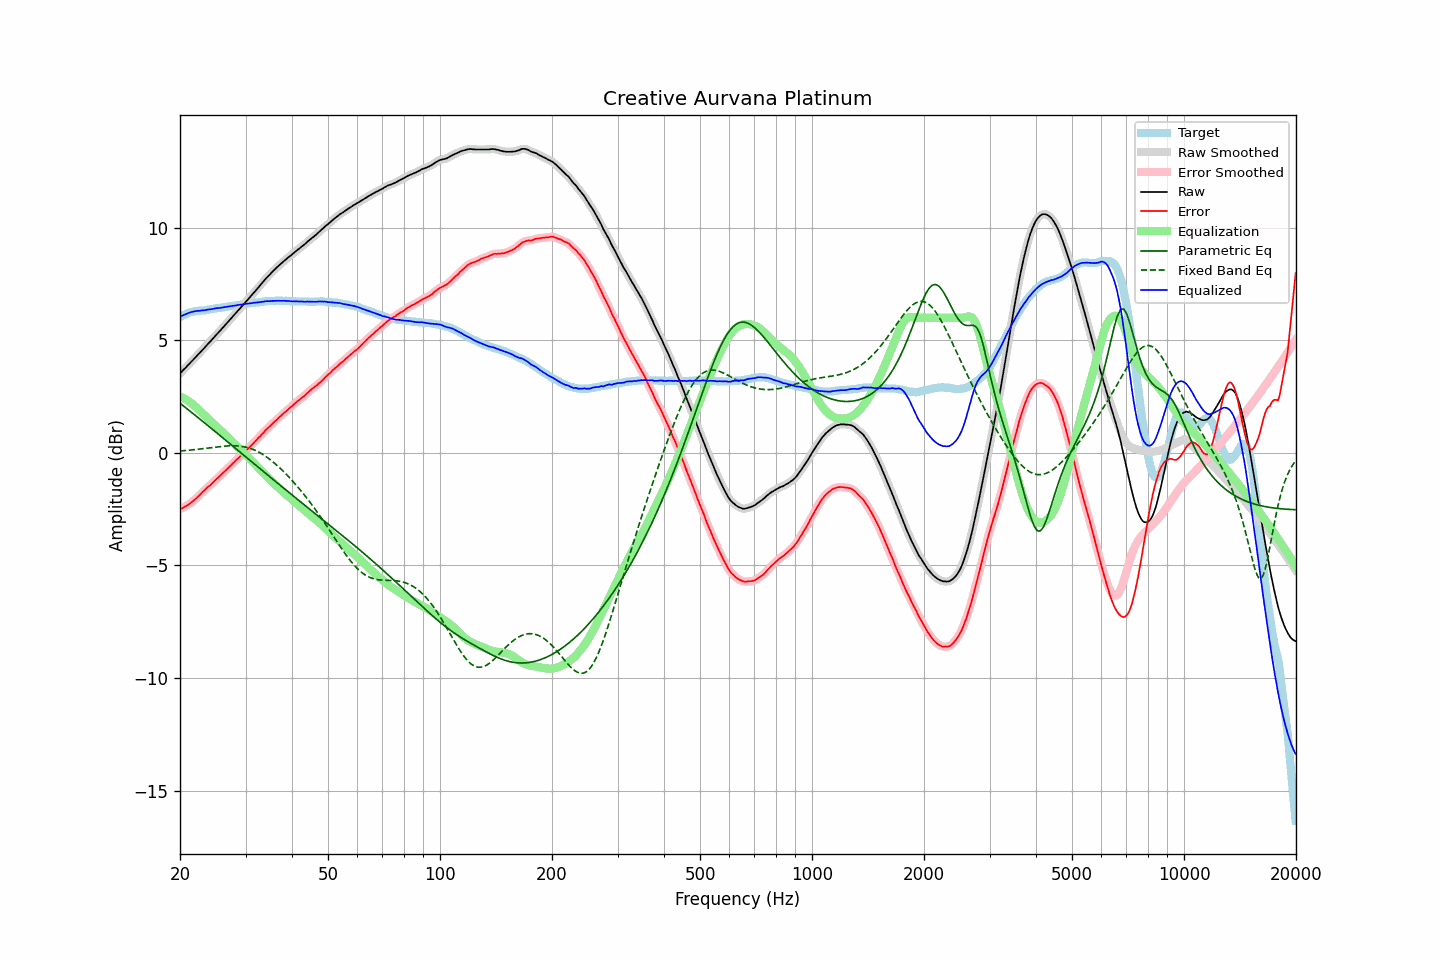

Data behind this chart, as committed beside it:
frequency, raw, error, smoothed, error_smoothed, equalization, parametric_eq, fixed_band_eq, equalized_raw, equalized_smoothed, target
20.00, 3.52, -2.51, 3.52, -2.51, 2.50, 2.20, 0.08, 6.03, 6.03, 6.03
20.20, 3.59, -2.47, 3.60, -2.47, 2.47, 2.15, 0.09, 6.06, 6.07, 6.07
20.40, 3.67, -2.43, 3.67, -2.43, 2.44, 2.09, 0.09, 6.11, 6.10, 6.11
20.61, 3.74, -2.39, 3.74, -2.39, 2.40, 2.03, 0.10, 6.14, 6.14, 6.13
20.81, 3.81, -2.35, 3.82, -2.35, 2.35, 1.98, 0.11, 6.17, 6.17, 6.17
21.02, 3.89, -2.31, 3.89, -2.31, 2.31, 1.92, 0.11, 6.20, 6.20, 6.21
21.23, 3.96, -2.26, 3.97, -2.26, 2.26, 1.86, 0.12, 6.22, 6.22, 6.23
21.44, 4.04, -2.20, 4.04, -2.21, 2.21, 1.81, 0.13, 6.25, 6.25, 6.25
21.66, 4.11, -2.15, 4.12, -2.15, 2.15, 1.75, 0.13, 6.26, 6.26, 6.27
21.87, 4.19, -2.08, 4.19, -2.09, 2.09, 1.69, 0.14, 6.28, 6.28, 6.28
22.09, 4.26, -2.03, 4.27, -2.03, 2.02, 1.63, 0.15, 6.29, 6.29, 6.30
22.31, 4.34, -1.96, 4.34, -1.96, 1.96, 1.58, 0.16, 6.30, 6.30, 6.30
22.54, 4.41, -1.89, 4.42, -1.89, 1.89, 1.52, 0.16, 6.30, 6.30, 6.30
22.76, 4.49, -1.82, 4.49, -1.82, 1.82, 1.46, 0.17, 6.31, 6.31, 6.31
22.99, 4.57, -1.74, 4.57, -1.75, 1.75, 1.40, 0.18, 6.32, 6.32, 6.31
23.22, 4.64, -1.68, 4.65, -1.68, 1.68, 1.35, 0.19, 6.33, 6.33, 6.32
23.45, 4.72, -1.61, 4.72, -1.61, 1.61, 1.29, 0.20, 6.34, 6.34, 6.33
23.69, 4.80, -1.54, 4.80, -1.54, 1.55, 1.23, 0.21, 6.35, 6.35, 6.34
23.92, 4.88, -1.48, 4.88, -1.48, 1.48, 1.17, 0.22, 6.36, 6.36, 6.36
24.16, 4.95, -1.43, 4.96, -1.42, 1.41, 1.11, 0.23, 6.37, 6.37, 6.38
24.40, 5.03, -1.36, 5.03, -1.35, 1.35, 1.05, 0.24, 6.38, 6.38, 6.39
24.65, 5.11, -1.28, 5.11, -1.28, 1.28, 1.00, 0.24, 6.40, 6.40, 6.39
24.89, 5.19, -1.21, 5.19, -1.21, 1.22, 0.94, 0.25, 6.41, 6.41, 6.41
25.14, 5.27, -1.14, 5.27, -1.15, 1.15, 0.88, 0.26, 6.42, 6.42, 6.42
25.39, 5.34, -1.08, 5.35, -1.08, 1.08, 0.82, 0.27, 6.42, 6.43, 6.43
25.65, 5.42, -1.01, 5.42, -1.01, 1.01, 0.76, 0.28, 6.43, 6.44, 6.44
25.91, 5.50, -0.94, 5.50, -0.94, 0.94, 0.70, 0.29, 6.44, 6.45, 6.45
26.16, 5.58, -0.87, 5.58, -0.87, 0.88, 0.64, 0.29, 6.46, 6.46, 6.46
26.43, 5.66, -0.80, 5.66, -0.81, 0.81, 0.58, 0.30, 6.47, 6.47, 6.46
26.69, 5.74, -0.74, 5.74, -0.74, 0.74, 0.52, 0.30, 6.48, 6.48, 6.48
26.96, 5.82, -0.67, 5.82, -0.67, 0.67, 0.47, 0.31, 6.49, 6.49, 6.49
27.23, 5.90, -0.60, 5.90, -0.60, 0.60, 0.41, 0.31, 6.50, 6.50, 6.50
27.50, 5.98, -0.54, 5.98, -0.53, 0.53, 0.35, 0.31, 6.51, 6.51, 6.52
27.77, 6.06, -0.46, 6.06, -0.46, 0.46, 0.29, 0.31, 6.53, 6.53, 6.52
28.05, 6.14, -0.40, 6.14, -0.39, 0.39, 0.23, 0.31, 6.54, 6.54, 6.54
28.33, 6.22, -0.32, 6.22, -0.32, 0.32, 0.17, 0.31, 6.55, 6.55, 6.54
28.62, 6.30, -0.26, 6.30, -0.25, 0.25, 0.11, 0.30, 6.56, 6.56, 6.56
28.90, 6.38, -0.18, 6.38, -0.18, 0.19, 0.05, 0.30, 6.57, 6.57, 6.57
29.19, 6.46, -0.11, 6.46, -0.12, 0.12, -0.01, 0.29, 6.58, 6.58, 6.58
29.48, 6.54, -0.05, 6.54, -0.05, 0.05, -0.07, 0.28, 6.59, 6.59, 6.59
29.78, 6.62, 0.02, 6.62, 0.02, -0.02, -0.13, 0.27, 6.60, 6.60, 6.60
30.08, 6.70, 0.09, 6.70, 0.09, -0.09, -0.19, 0.25, 6.61, 6.61, 6.61
30.38, 6.78, 0.16, 6.78, 0.16, -0.16, -0.25, 0.23, 6.62, 6.62, 6.62
30.68, 6.86, 0.23, 6.86, 0.23, -0.23, -0.30, 0.21, 6.63, 6.63, 6.63
30.99, 6.94, 0.30, 6.94, 0.30, -0.30, -0.36, 0.19, 6.64, 6.64, 6.64
31.30, 7.02, 0.37, 7.03, 0.38, -0.38, -0.42, 0.16, 6.65, 6.65, 6.65
31.61, 7.11, 0.45, 7.11, 0.45, -0.45, -0.48, 0.14, 6.66, 6.66, 6.67
31.93, 7.19, 0.53, 7.19, 0.53, -0.53, -0.54, 0.10, 6.67, 6.67, 6.66
32.24, 7.27, 0.60, 7.28, 0.60, -0.60, -0.60, 0.07, 6.67, 6.67, 6.67
32.57, 7.36, 0.68, 7.36, 0.68, -0.68, -0.66, 0.03, 6.68, 6.68, 6.68
32.89, 7.44, 0.74, 7.45, 0.75, -0.75, -0.72, -0.01, 6.69, 6.69, 6.70
33.22, 7.53, 0.84, 7.53, 0.83, -0.83, -0.78, -0.05, 6.70, 6.70, 6.70
33.55, 7.61, 0.90, 7.62, 0.91, -0.90, -0.84, -0.09, 6.71, 6.71, 6.72
33.89, 7.70, 0.99, 7.70, 0.98, -0.98, -0.90, -0.14, 6.73, 6.72, 6.71
34.23, 7.78, 1.05, 7.78, 1.05, -1.05, -0.95, -0.19, 6.73, 6.73, 6.73
34.57, 7.85, 1.12, 7.85, 1.12, -1.12, -1.01, -0.24, 6.73, 6.73, 6.73
34.92, 7.92, 1.18, 7.93, 1.19, -1.19, -1.07, -0.30, 6.73, 6.74, 6.74
35.27, 8.00, 1.26, 8.00, 1.26, -1.26, -1.13, -0.35, 6.74, 6.74, 6.75
35.62, 8.07, 1.33, 8.07, 1.33, -1.33, -1.19, -0.41, 6.74, 6.74, 6.74
35.97, 8.14, 1.40, 8.15, 1.40, -1.39, -1.25, -0.47, 6.75, 6.75, 6.74
... 635 more rows
